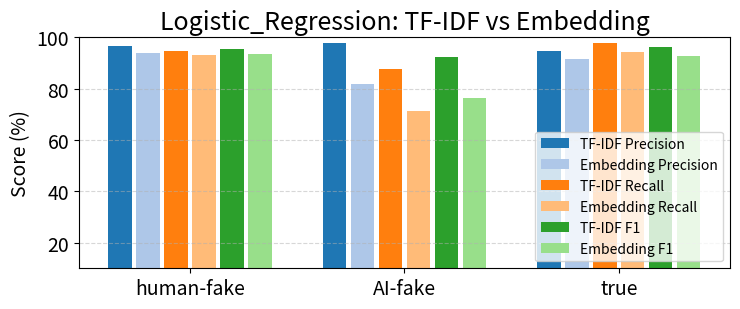
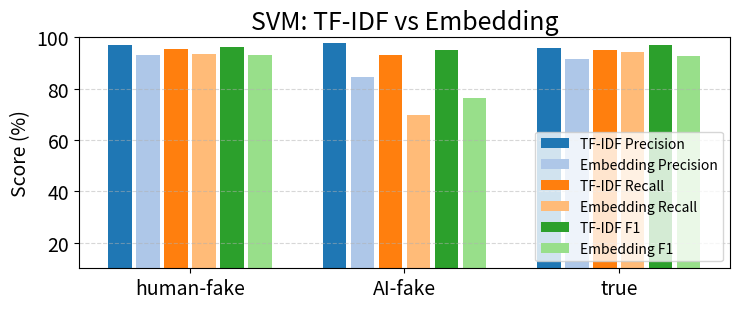
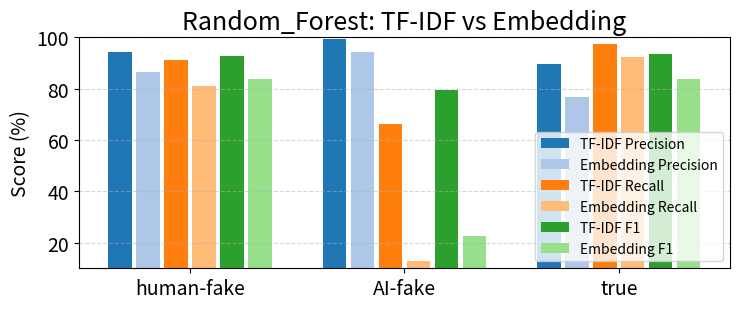
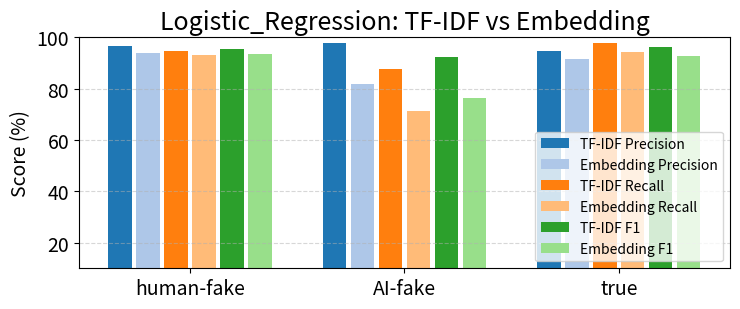
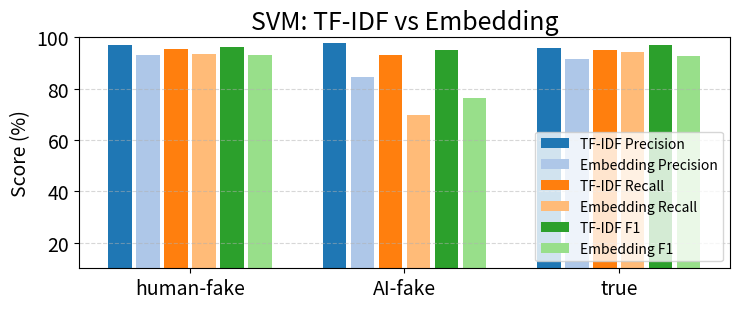
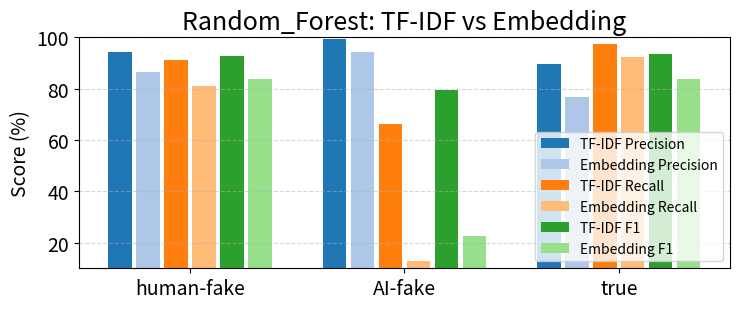
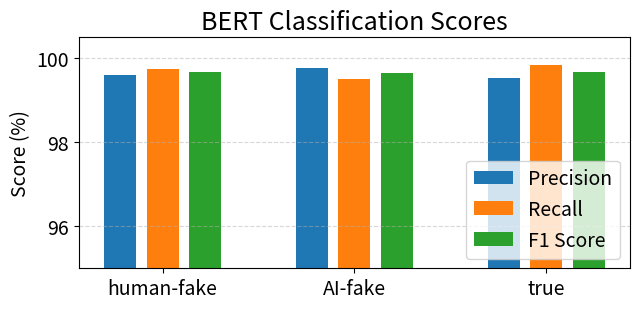

The matplotlib source for these figures, in order:
import matplotlib.pyplot as plt
from matplotlib.patches import Patch
import pandas as pd

def plot_1(tfidf, embedding, name):
    classes = ['human-fake', 'AI-fake', 'true']

    all_scores = []
    for i in range(3): 
        all_scores.extend([
            tfidf['precision'][i], embedding['precision'][i],
            tfidf['recall'][i],    embedding['recall'][i],
            tfidf['f1'][i],        embedding['f1'][i]
        ])

    # position parameters
    group_gap = 0.2          # gap between groups of 6 bars
    bar_width = 0.1          # width of each bar
    intra_gap = 0.02         # gap between bars in the same group

    # calculate x positions for each bar
    x_positions = []
    for i in range(len(classes)):  
        group_start = i * (6 * (bar_width + intra_gap) + group_gap)
        for j in range(6): 
            pos = group_start + j * (bar_width + intra_gap)
            x_positions.append(pos)

    # set colors for each bar
    colors = [
        '#1f77b4', '#aec7e8',  # TF/EM Precision
        '#ff7f0e', '#ffbb78',  # TF/EM Recall
        '#2ca02c', '#98df8a'   # TF/EM F1
    ] * 3 

    fig, ax = plt.subplots(figsize=(7.5, 3.2))

    ax.bar(x_positions, all_scores, width=bar_width, color=colors)
    ax.tick_params(axis='y', labelsize=14)
    tick_pos = [
        i * (6 * (bar_width + intra_gap) + group_gap) + 2.5 * (bar_width + intra_gap)
        for i in range(len(classes))
    ]
    ax.set_xticks(tick_pos)
    ax.set_xticklabels(classes, fontsize=14)

    # axis settings
    ax.set_ylim(10, 100)
    ax.set_ylabel("Score (%)", fontsize=14)
    ax.set_title(name + ": TF-IDF vs Embedding", fontsize=18)
    ax.yaxis.grid(True, linestyle='--', alpha=0.5)

    # legend settings
    legend_elements = [
        Patch(facecolor=colors[0], label='TF-IDF Precision'),
        Patch(facecolor=colors[1], label='Embedding Precision'),
        Patch(facecolor=colors[2], label='TF-IDF Recall'),
        Patch(facecolor=colors[3], label='Embedding Recall'),
        Patch(facecolor=colors[4], label='TF-IDF F1'),
        Patch(facecolor=colors[5], label='Embedding F1'),
    ]
    ax.legend(handles=legend_elements, loc='lower right', fontsize=10)

    plt.tight_layout()
    plt.savefig(name + "_tfidf_embed_metrics.png")  

def plot_bert_scores(bert_df, name="BERT"):
    classes = ['human-fake', 'AI-fake', 'true']
    metrics = ['precision', 'recall', 'f1']

    # obtain scores from the DataFrame
    all_scores = []
    for cls in classes:
        for metric in metrics:
            all_scores.append(bert_df.loc[metric][cls] * 100)

    # position parameters
    group_gap = 0.3
    bar_width = 0.15
    intra_gap = 0.05

    # x positions for each bar
    x_positions = []
    for i in range(len(classes)):
        group_start = i * (3 * (bar_width + intra_gap) + group_gap)
        for j in range(3):
            x_positions.append(group_start + j * (bar_width + intra_gap))

    # colors for each bar
    colors = ['#1f77b4', '#ff7f0e', '#2ca02c'] * len(classes)

    fig, ax = plt.subplots(figsize=(6.5, 3.2))
    ax.bar(x_positions, all_scores, width=bar_width, color=colors)
    ax.tick_params(axis='y', labelsize=14)

    tick_pos = [
        i * (3 * (bar_width + intra_gap) + group_gap) + 1 * (bar_width + intra_gap)
        for i in range(len(classes))
    ]
    ax.set_xticks(tick_pos)
    ax.set_xticklabels(classes, fontsize=14)

    # axis settings
    ax.set_ylim(95, 100.5)
    ax.set_ylabel("Score (%)", fontsize=14)
    ax.set_title(name + " Classification Scores", fontsize=18)
    ax.yaxis.grid(True, linestyle='--', alpha=0.5)

    # legend settings
    legend_elements = [
        Patch(facecolor=colors[0], label='Precision'),
        Patch(facecolor=colors[1], label='Recall'),
        Patch(facecolor=colors[2], label='F1 Score'),
    ]
    ax.legend(handles=legend_elements, loc='lower right', fontsize=14)

    plt.tight_layout()
    plt.savefig(name + "_bert_metrics.png")

if __name__ == '__main__':
    tfidf_logreg = {
        "precision": [96.5, 97.7, 94.6],
        "recall": [94.5, 87.8, 97.8],
        "f1": [95.5, 92.5, 96.2],
    }

    embedding_logreg = {
        "precision": [93.8, 81.8, 91.4],
        "recall": [93.0, 71.4, 94.2],
        "f1": [93.4, 76.2, 92.8],
    }

    tfidf_SVM = {
        "precision": [97.1, 97.6, 95.9],
        "recall": [95.6, 93.0, 95.2],
        "f1": [96.3, 95.2, 96.9],
    }

    embedding_SVM = {
        "precision": [93.1, 84.6, 91.7],
        "recall": [93.6, 69.6, 94.2],
        "f1": [93.3, 76.4, 92.9],
    }

    tfidf_RF = {
        "precision": [94.4, 99.3, 89.7],
        "recall": [91.2, 66.2, 97.4],
        "f1": [92.7, 79.5, 93.4],
    }

    embedding_RF = {
        "precision": [86.6, 94.1, 76.8],
        "recall": [81.1, 12.8, 92.5],
        "f1": [83.8, 22.5, 83.9],
    }
    tfidf_data = [tfidf_logreg, tfidf_SVM, tfidf_RF]
    embedding_data = [embedding_logreg, embedding_SVM, embedding_RF]
    name = ['Logistic_Regression', 'SVM', 'Random_Forest']
    for i in range(3):
        plot_1(tfidf_data[i], embedding_data[i], name[i])

    bert_df = pd.DataFrame({
        'human-fake': [0.9960, 0.9974, 0.9967],
        'AI-fake': [0.9978, 0.9951, 0.9964],
        'true': [0.9952, 0.9984, 0.9968]
    }, index=['precision', 'recall', 'f1'])

    # Plot tfidf and embedding data 
    for i in range(3):
        plot_1(tfidf_data[i], embedding_data[i], name[i])

    # Plot BERT scores
    plot_bert_scores(bert_df, name="BERT")
